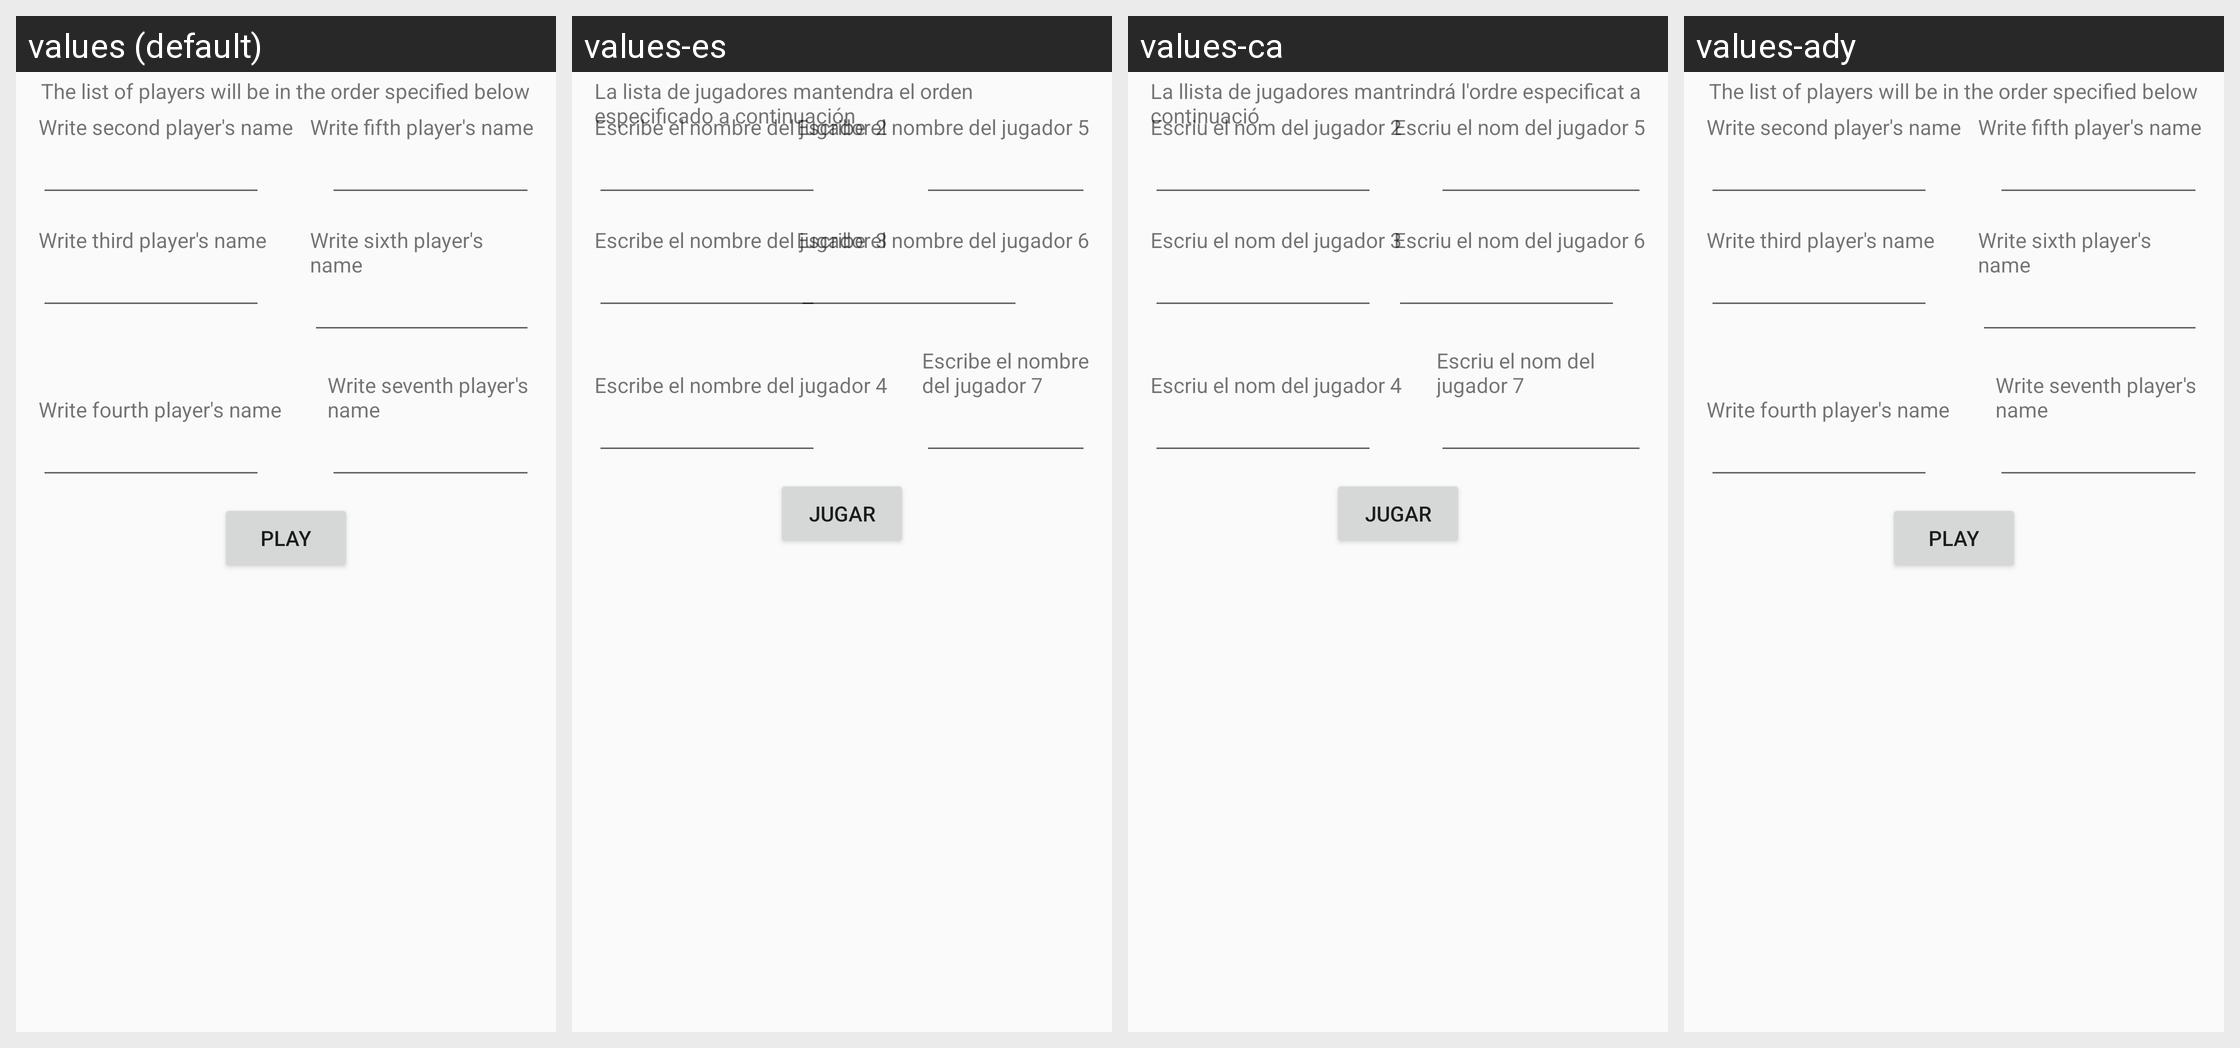

Translations of the strings shown on this Android screen, per locale in the grid:
Android screen res/layout/activity_localnames.xml rendered under 4 locales, left to right: values (default), values-es, values-ca, values-ady. Device: Nexus 5 (rendered at 1080×1920; each locale shown at half size, 540×960, under a caption strip naming it); theme AppTheme.
Strings drawn on this screen, with the default value and each locale's value (text and hints the layout hard-codes, and strings that could not be matched under every locale, appear in the picture but are not listed):

ThirdPlayer
  values: Write third player's name
  values-es: Escribe el nombre del jugador 3
  values-ca: Escriu el nom del jugador 3
  values-ady: Write third player's name  [not translated; the default value is used]

SecondPlayer
  values: Write second player's name
  values-es: Escribe el nombre del jugador 2
  values-ca: Escriu el nom del jugador 2
  values-ady: Write second player's name  [not translated; the default value is used]

FifthPlayer
  values: Write fifth player's name
  values-es: Escribe el nombre del jugador 5
  values-ca: Escriu el nom del jugador 5
  values-ady: Write fifth player's name  [not translated; the default value is used]

SeventhPlayer
  values: Write seventh player's name
  values-es: Escribe el nombre del jugador 7
  values-ca: Escriu el nom del jugador 7
  values-ady: Write seventh player's name  [not translated; the default value is used]

SixthPlayer
  values: Write sixth player's name
  values-es: Escribe el nombre del jugador 6
  values-ca: Escriu el nom del jugador 6
  values-ady: Write sixth player's name  [not translated; the default value is used]

PLAY
  values: PLAY
  values-es: JUGAR
  values-ca: JUGAR
  values-ady: PLAY  [not translated; the default value is used]

FourthPlayer
  values: Write fourth player's name
  values-es: Escribe el nombre del jugador 4
  values-ca: Escriu el nom del jugador 4
  values-ady: Write fourth player's name  [not translated; the default value is used]

Rule
  values: The list of players will be in the order specified below
  values-es: La lista de jugadores mantendra el orden especificado a continuación
  values-ca: La llista de jugadores mantrindrá l'ordre especificat a continuació
  values-ady: The list of players will be in the order specified below  [not translated; the default value is used]
